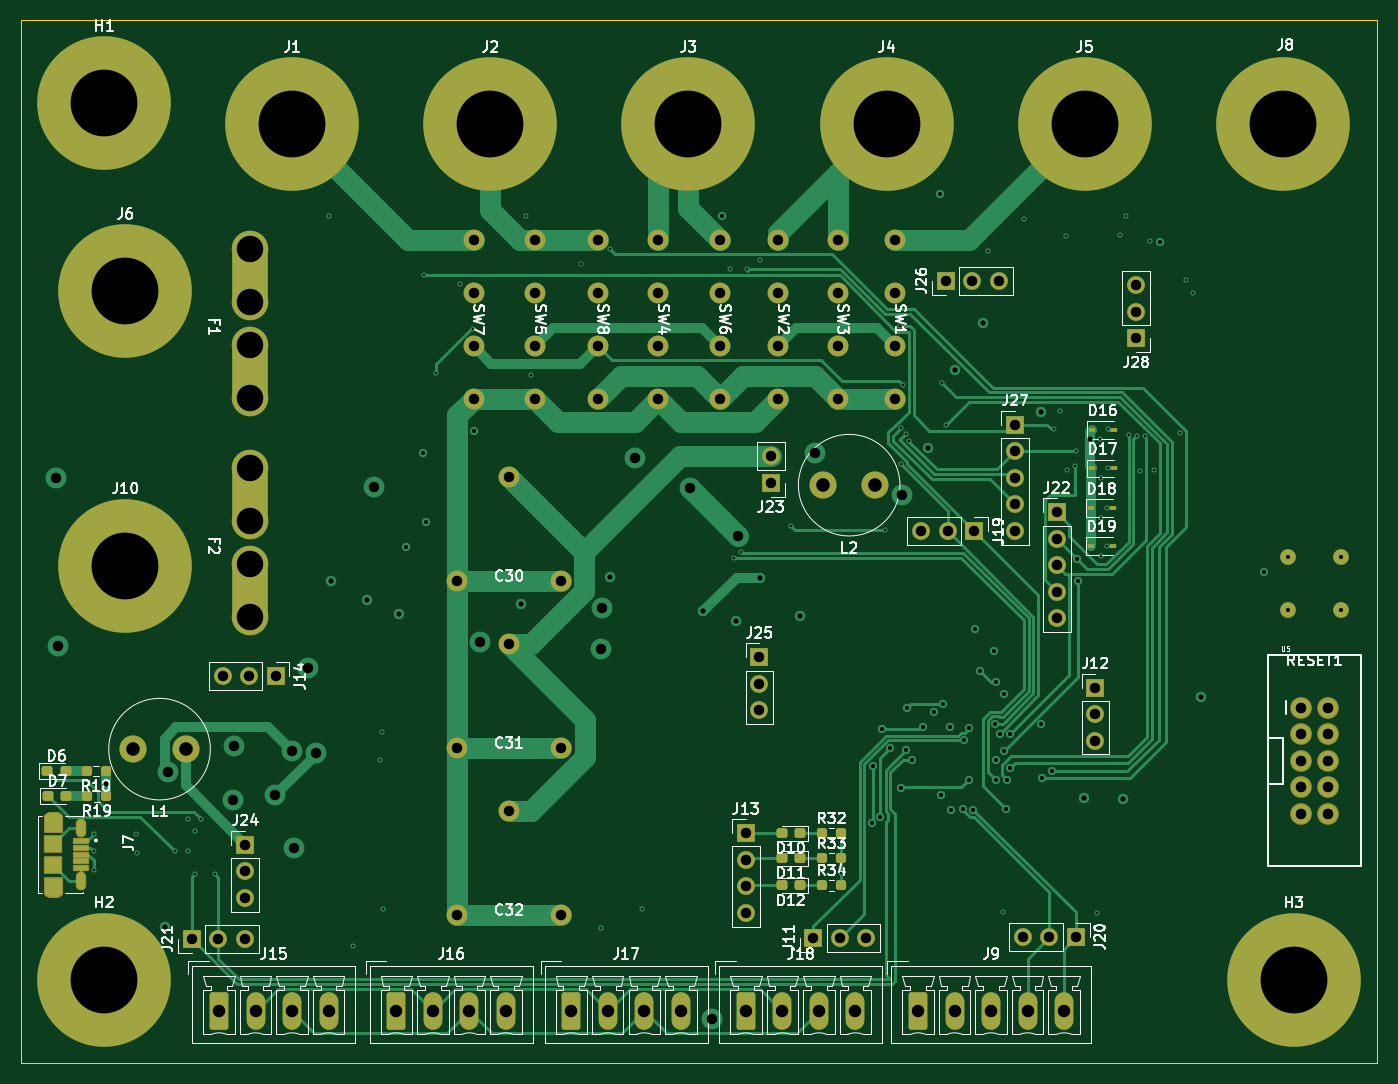
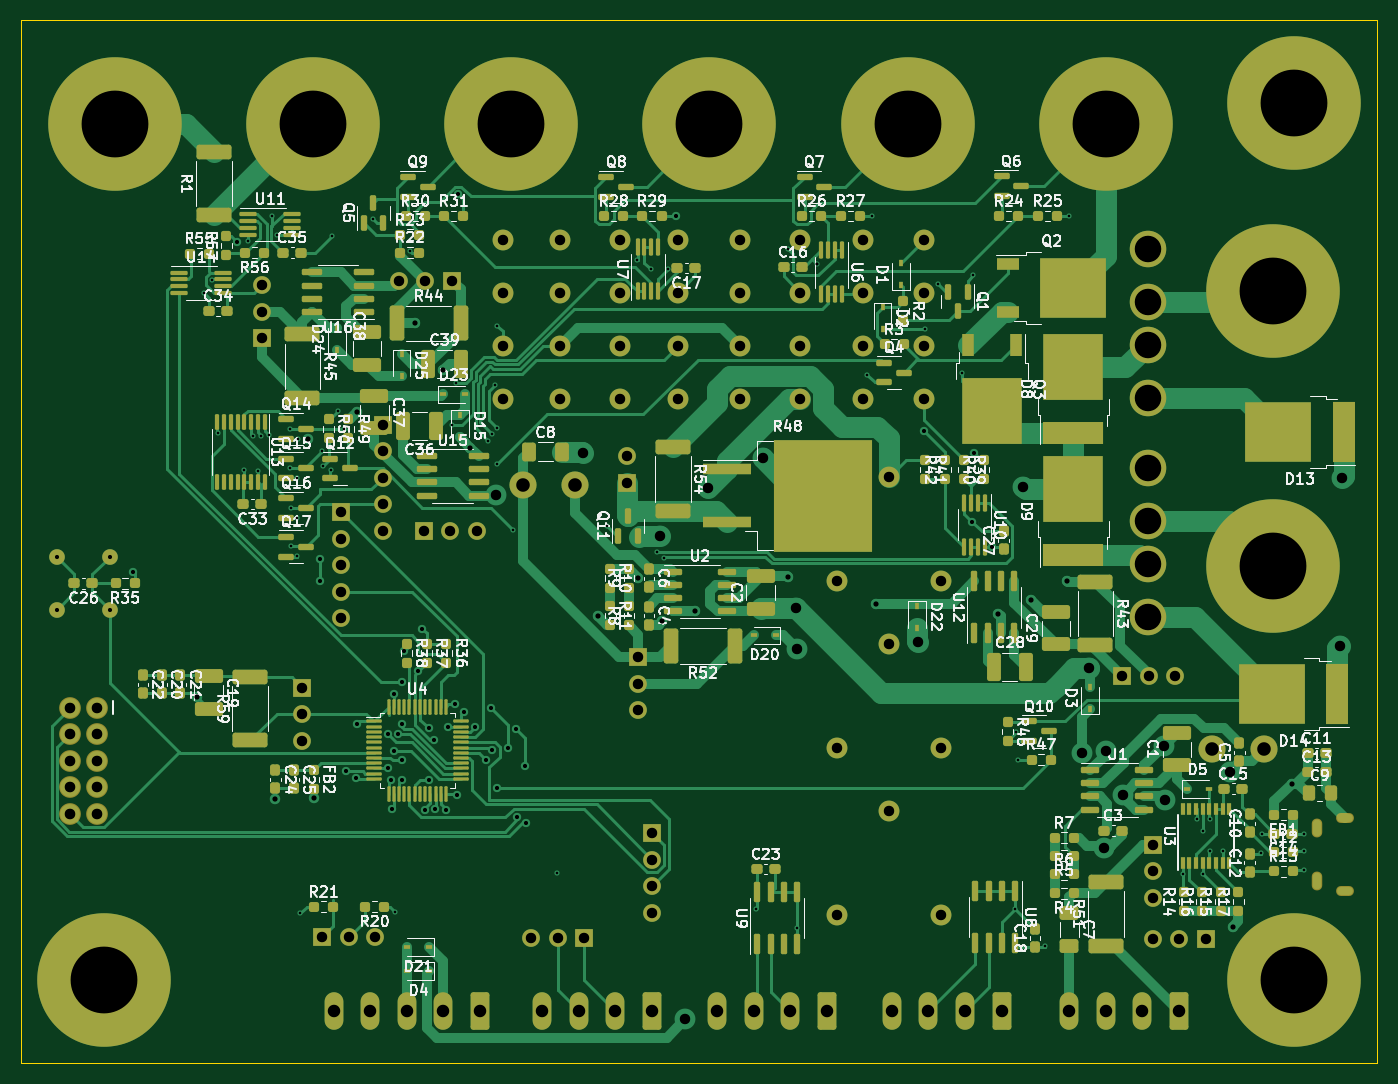
Circuit board: 12 layer files. Board 130.0 x 100.0 mm.
- bottom_copper: battery-management-system-B_Cu.gbr (102405 bytes)
- bottom_mask: battery-management-system-B_Mask.gbr (24180 bytes)
- paste: battery-management-system-B_Paste.gbr (19579 bytes)
- bottom_silk: battery-management-system-B_Silkscreen.gbr (236409 bytes)
- outline: battery-management-system-Edge_Cuts.gbr (662 bytes)
- top_copper: battery-management-system-F_Cu.gbr (47413 bytes)
- top_mask: battery-management-system-F_Mask.gbr (14972 bytes)
- paste: battery-management-system-F_Paste.gbr (9755 bytes)
- top_silk: battery-management-system-F_Silkscreen.gbr (107116 bytes)
- inner_copper: battery-management-system-Gnd_Cu.gbr (377880 bytes)
- drill: battery-management-system-NPTH.drl (307 bytes)
- drill: battery-management-system-PTH.drl (6138 bytes)

=== bottom_copper: battery-management-system-B_Cu.gbr (102405 bytes, source omitted) ===
=== bottom_mask: battery-management-system-B_Mask.gbr (24180 bytes, source omitted) ===
=== paste: battery-management-system-B_Paste.gbr (19579 bytes, source omitted) ===
=== bottom_silk: battery-management-system-B_Silkscreen.gbr (236409 bytes, source omitted) ===
=== outline: battery-management-system-Edge_Cuts.gbr ===
%TF.GenerationSoftware,KiCad,Pcbnew,7.0.9-7.0.9~ubuntu22.04.1*%
%TF.CreationDate,2023-11-27T19:51:50+01:00*%
%TF.ProjectId,battery-management-system,62617474-6572-4792-9d6d-616e6167656d,rev?*%
%TF.SameCoordinates,Original*%
%TF.FileFunction,Profile,NP*%
%FSLAX46Y46*%
G04 Gerber Fmt 4.6, Leading zero omitted, Abs format (unit mm)*
G04 Created by KiCad (PCBNEW 7.0.9-7.0.9~ubuntu22.04.1) date 2023-11-27 19:51:50*
%MOMM*%
%LPD*%
G01*
G04 APERTURE LIST*
%TA.AperFunction,Profile*%
%ADD10C,0.100000*%
%TD*%
G04 APERTURE END LIST*
D10*
X20000000Y-20000000D02*
X150000000Y-20000000D01*
X150000000Y-120000000D01*
X20000000Y-120000000D01*
X20000000Y-20000000D01*
M02*

=== top_copper: battery-management-system-F_Cu.gbr (47413 bytes, source omitted) ===
=== top_mask: battery-management-system-F_Mask.gbr (14972 bytes, source omitted) ===
=== paste: battery-management-system-F_Paste.gbr (9755 bytes, source omitted) ===
=== top_silk: battery-management-system-F_Silkscreen.gbr (107116 bytes, source omitted) ===
=== inner_copper: battery-management-system-Gnd_Cu.gbr (377880 bytes, source omitted) ===
=== drill: battery-management-system-NPTH.drl ===
M48
; DRILL file {KiCad 7.0.9-7.0.9~ubuntu22.04.1} date Mo 27 Nov 2023 19:51:42
; FORMAT={-:-/ absolute / inch / decimal}
; #@! TF.CreationDate,2023-11-27T19:51:42+01:00
; #@! TF.GenerationSoftware,Kicad,Pcbnew,7.0.9-7.0.9~ubuntu22.04.1
; #@! TF.FileFunction,NonPlated,1,4,NPTH
FMAT,2
INCH
%
G90
G05
T0
M30

=== drill: battery-management-system-PTH.drl (6138 bytes, source omitted) ===
